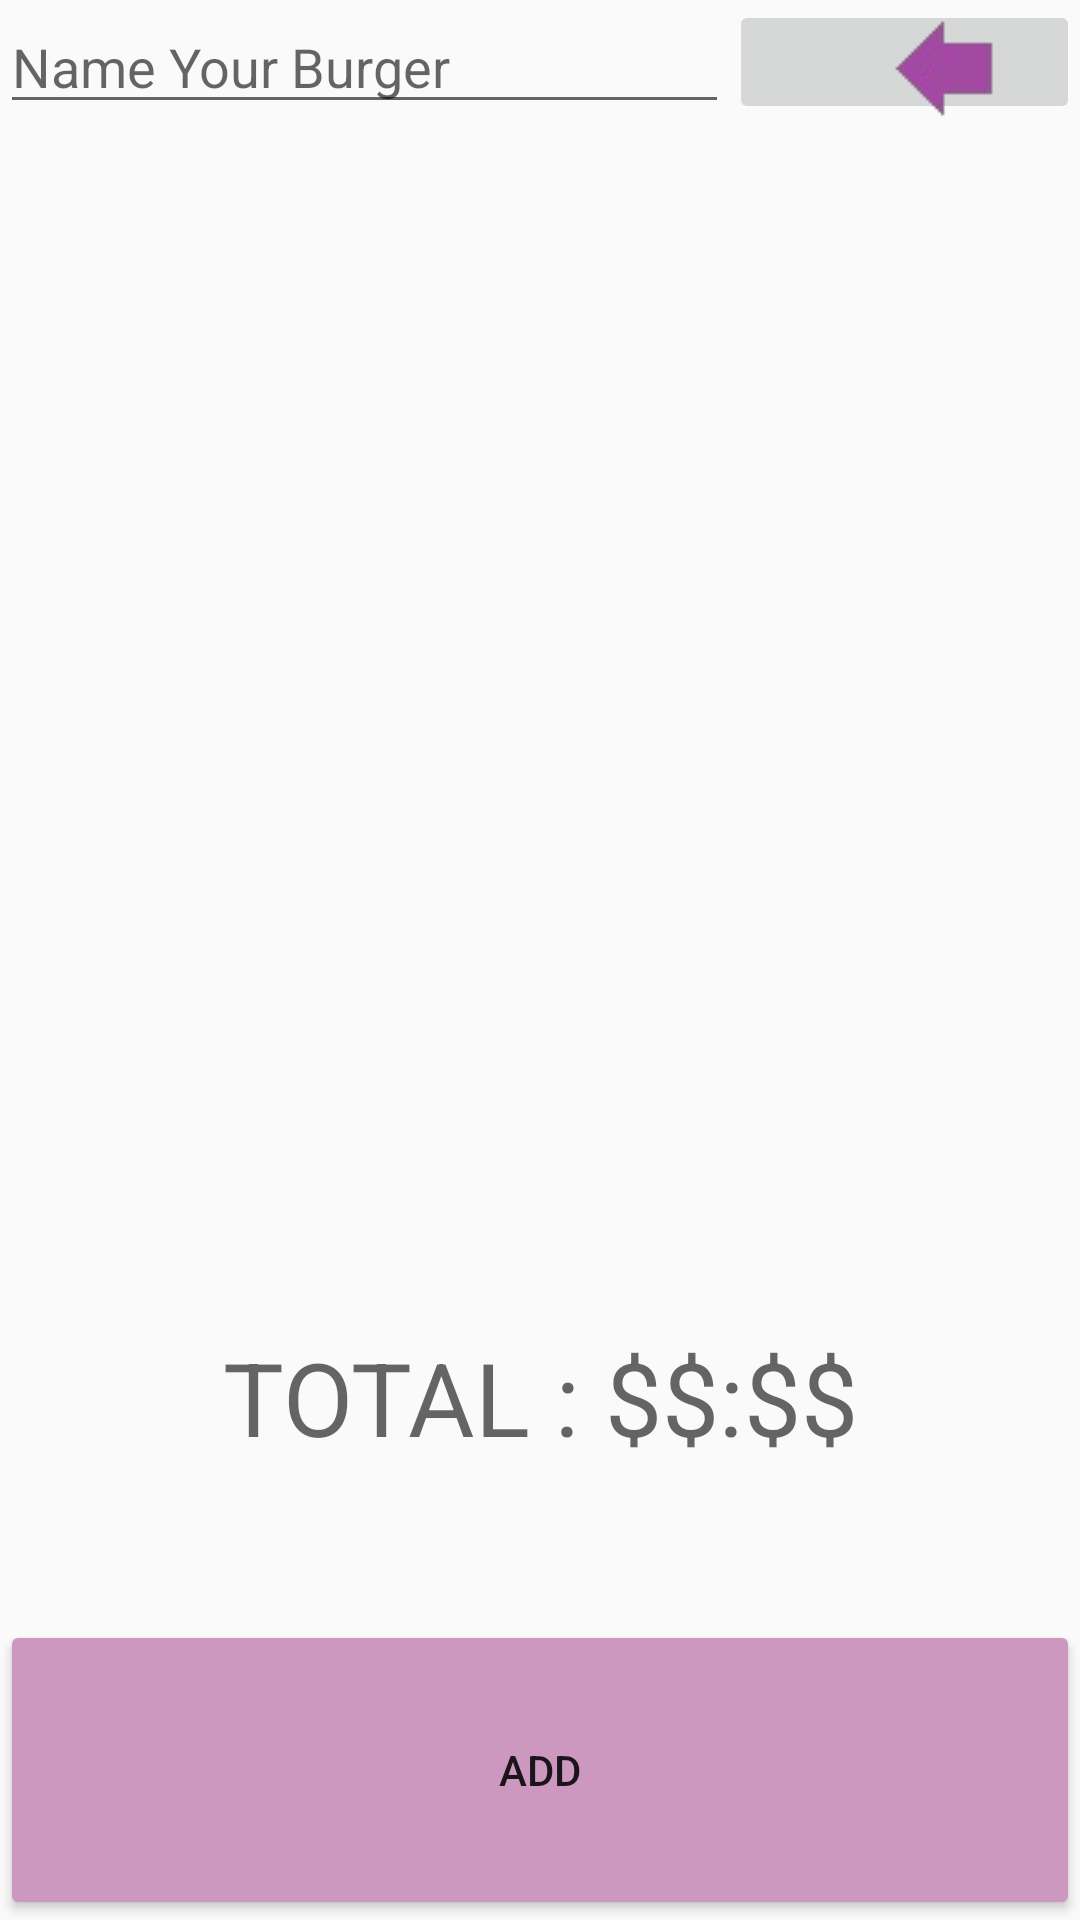

This screen was rendered from an Android layout file. Write that file and the resources it references.
<!-- AndroidManifest.xml: application theme AppTheme -->
<!-- res/layout/nameyourburger.xml -->
<?xml version="1.0" encoding="utf-8"?>
<LinearLayout xmlns:android="http://schemas.android.com/apk/res/android"
    xmlns:app="http://schemas.android.com/apk/res-auto"
    android:layout_width="match_parent"
    android:layout_height="match_parent"
    android:orientation="vertical">

    <LinearLayout
        android:layout_width="match_parent"
        android:layout_height="wrap_content"
        android:orientation="horizontal">

        <EditText
            android:id="@+id/NYBname"
            android:layout_width="wrap_content"
            android:layout_height="wrap_content"
            android:layout_weight="1"
            android:ems="10"
            android:hint="Name Your Burger"
            android:inputType="textPersonName" />

        <ImageButton
            android:id="@+id/imageButton3"
            android:layout_width="wrap_content"
            android:layout_height="match_parent"
            android:layout_weight="1"
            app:srcCompat="@drawable/back" />

    </LinearLayout>

    <LinearLayout
        android:layout_width="match_parent"
        android:layout_height="match_parent"
        android:orientation="vertical">

        <ListView
            android:layout_width="match_parent"
            android:layout_height="350dp"
            android:layout_weight="1" />

        <TextView
            android:id="@+id/NYBtotal"
            android:layout_width="match_parent"
            android:layout_height="wrap_content"
            android:layout_weight="1"
            android:text="TOTAL : $$:$$"
            android:textAlignment="center"
            android:textAppearance="@style/TextAppearance.AppCompat.Display1" />

        <Button
            android:id="@+id/NYBadd"
            android:layout_width="match_parent"
            android:layout_height="wrap_content"
            android:layout_weight="1"
            android:backgroundTint="@color/colorAccent"
            android:text="Add" />
    </LinearLayout>

</LinearLayout>
<!-- resources referenced by this layout -->
<resources>
  <color name="colorAccent">#cc98bf</color>
  <!-- drawable back: png bitmap (drawable, 1129 bytes) -->
  <style name="AppTheme" parent="Theme.AppCompat.Light.NoActionBar">
          
          <item name="colorPrimary">@color/colorPrimary</item>
          <item name="colorPrimaryDark">@color/colorPrimaryDark</item>
          <item name="colorAccent">@color/colorAccent</item>
      </style>
  <color name="colorPrimary">#ea74d4</color>
  <color name="colorPrimaryDark">#60BCC8</color>
</resources>
